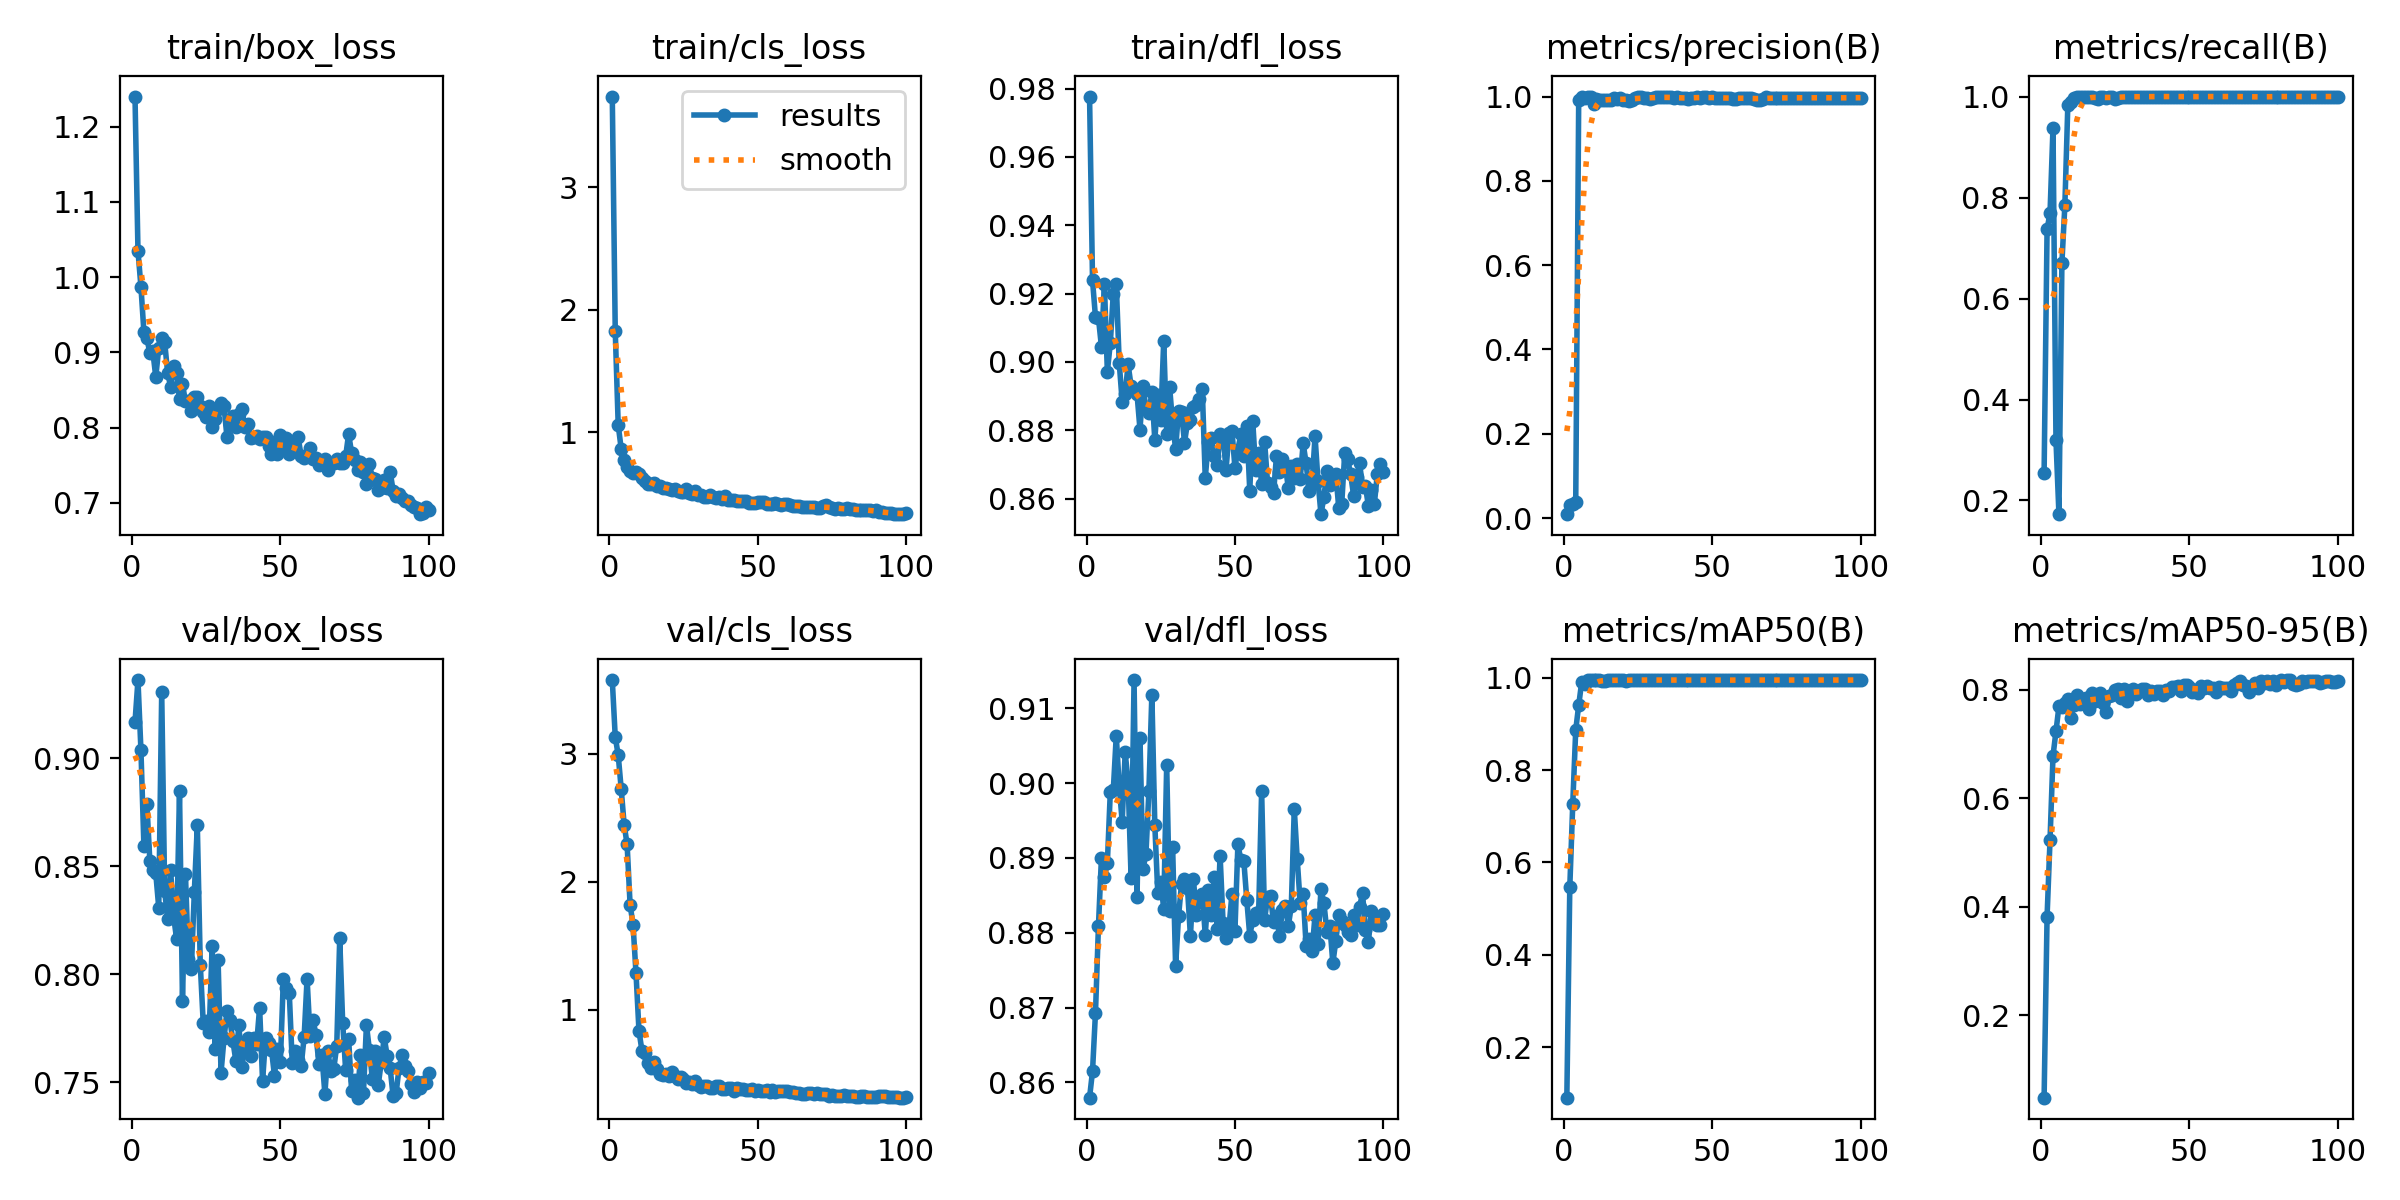

The table this chart was drawn from, first rows:
epoch, time, train/box_loss, train/cls_loss, train/dfl_loss, metrics/precision(B), metrics/recall(B), metrics/mAP50(B), metrics/mAP50-95(B), val/box_loss, val/cls_loss, val/dfl_loss, lr/pg0, lr/pg1, lr/pg2
1, 4.279, 1.24, 3.739, 0.9777, 0.00927, 0.2544, 0.09082, 0.04799, 0.9169, 3.574, 0.858, 0.0001429, 0.0001429, 0.0001429
2, 7.065, 1.035, 1.826, 0.9239, 0.02991, 0.7368, 0.5464, 0.3817, 0.9363, 3.13, 0.8615, 0.0002971, 0.0002971, 0.0002971
3, 9.718, 0.9873, 1.057, 0.9131, 0.03255, 0.7697, 0.7275, 0.5238, 0.9038, 2.988, 0.8693, 0.0004482, 0.0004482, 0.0004482
4, 12.45, 0.9271, 0.8656, 0.9128, 0.03878, 0.9386, 0.8869, 0.6784, 0.8595, 2.726, 0.8809, 0.0005962, 0.0005962, 0.0005962
5, 15.18, 0.9191, 0.7717, 0.9045, 0.9924, 0.3194, 0.9405, 0.7231, 0.8791, 2.444, 0.89, 0.0007411, 0.0007411, 0.0007411
6, 17.9, 0.8991, 0.7194, 0.9227, 1, 0.1729, 0.9902, 0.7695, 0.8526, 2.291, 0.8874, 0.0008829, 0.0008829, 0.0008829
7, 20.67, 0.9014, 0.6815, 0.8972, 0.9974, 0.6708, 0.9865, 0.7682, 0.8484, 1.821, 0.8893, 0.001022, 0.001022, 0.001022
8, 23.36, 0.8673, 0.6677, 0.9055, 1, 0.785, 0.9948, 0.7759, 0.8468, 1.664, 0.8989, 0.001157, 0.001157, 0.001157
9, 26.08, 0.9054, 0.672, 0.92, 0.9997, 0.9839, 0.995, 0.7831, 0.831, 1.284, 0.899, 0.00129, 0.00129, 0.00129
10, 28.76, 0.9195, 0.6609, 0.923, 0.9834, 0.989, 0.9949, 0.7473, 0.9306, 0.834, 0.9063, 0.001302, 0.001302, 0.001302
11, 31.53, 0.9137, 0.6228, 0.8998, 0.9947, 0.9974, 0.9949, 0.771, 0.8387, 0.6796, 0.8996, 0.001288, 0.001288, 0.001288
12, 34.25, 0.8727, 0.5999, 0.8883, 0.992, 1, 0.9945, 0.7898, 0.8257, 0.6593, 0.8949, 0.001273, 0.001273, 0.001273
13, 36.99, 0.8545, 0.5792, 0.8908, 0.9913, 0.9996, 0.9936, 0.773, 0.8481, 0.5832, 0.9041, 0.001259, 0.001259, 0.001259
14, 39.65, 0.8819, 0.5792, 0.8992, 0.9912, 0.9995, 0.9929, 0.7839, 0.827, 0.5432, 0.9002, 0.001245, 0.001245, 0.001245
15, 42.35, 0.873, 0.5845, 0.893, 0.9922, 1, 0.9947, 0.7844, 0.8166, 0.5923, 0.8874, 0.001231, 0.001231, 0.001231
16, 45.03, 0.8376, 0.5631, 0.8922, 0.9917, 0.9998, 0.9943, 0.7643, 0.8849, 0.5363, 0.9138, 0.001217, 0.001217, 0.001217
17, 47.7, 0.8578, 0.5591, 0.8906, 0.9954, 1, 0.9947, 0.7949, 0.7877, 0.5003, 0.8848, 0.001203, 0.001203, 0.001203
18, 50.31, 0.8349, 0.5434, 0.8802, 0.9948, 0.9971, 0.9948, 0.7793, 0.8464, 0.4889, 0.906, 0.001189, 0.001189, 0.001189
19, 52.57, 0.8357, 0.5449, 0.8928, 0.9962, 0.9956, 0.995, 0.7898, 0.8069, 0.5006, 0.8885, 0.001174, 0.001174, 0.001174
20, 54.93, 0.822, 0.5401, 0.8865, 0.9925, 1, 0.9949, 0.7935, 0.8027, 0.4784, 0.8905, 0.00116, 0.00116, 0.00116
21, 57.23, 0.8401, 0.5252, 0.8849, 0.9913, 0.999, 0.9936, 0.7756, 0.8384, 0.5112, 0.8989, 0.001146, 0.001146, 0.001146
22, 59.48, 0.8408, 0.5336, 0.8913, 0.99, 0.9978, 0.9949, 0.7597, 0.869, 0.4825, 0.9118, 0.001132, 0.001132, 0.001132
23, 62.05, 0.8294, 0.5173, 0.8771, 0.992, 0.9982, 0.995, 0.7891, 0.8046, 0.4612, 0.8943, 0.001118, 0.001118, 0.001118
24, 64.74, 0.8207, 0.5153, 0.8902, 0.9975, 0.9987, 0.995, 0.7911, 0.7774, 0.4728, 0.8853, 0.001104, 0.001104, 0.001104
25, 67.34, 0.8146, 0.5093, 0.8831, 0.9983, 0.9956, 0.995, 0.8003, 0.7784, 0.4587, 0.8867, 0.001089, 0.001089, 0.001089
26, 70, 0.8281, 0.5324, 0.9062, 0.9983, 0.9978, 0.995, 0.8014, 0.7733, 0.4289, 0.8832, 0.001075, 0.001075, 0.001075
27, 72.61, 0.8005, 0.4999, 0.8788, 0.9961, 1, 0.995, 0.7851, 0.8133, 0.4388, 0.9024, 0.001061, 0.001061, 0.001061
28, 75.34, 0.8119, 0.4982, 0.8925, 0.9962, 1, 0.9949, 0.801, 0.7655, 0.4181, 0.883, 0.001047, 0.001047, 0.001047
29, 77.97, 0.8247, 0.5202, 0.8819, 0.9953, 1, 0.995, 0.7795, 0.8068, 0.4397, 0.8915, 0.001033, 0.001033, 0.001033
30, 80.52, 0.8322, 0.4896, 0.8746, 0.997, 1, 0.995, 0.7972, 0.7546, 0.4098, 0.8755, 0.001019, 0.001019, 0.001019
31, 83.22, 0.8282, 0.4896, 0.8856, 0.9985, 1, 0.995, 0.8012, 0.7704, 0.3998, 0.8822, 0.001005, 0.001005, 0.001005
32, 85.95, 0.7871, 0.4697, 0.8853, 0.9985, 1, 0.995, 0.7926, 0.7829, 0.404, 0.8866, 0.0009904, 0.0009904, 0.0009904
33, 88.61, 0.8048, 0.4715, 0.8764, 0.9983, 0.9991, 0.995, 0.7977, 0.7789, 0.4026, 0.8872, 0.0009763, 0.0009763, 0.0009763
34, 91.26, 0.8158, 0.4845, 0.8822, 0.9993, 0.9986, 0.995, 0.8005, 0.7691, 0.3877, 0.886, 0.0009621, 0.0009621, 0.0009621
35, 93.88, 0.8009, 0.4679, 0.8831, 0.9987, 1, 0.995, 0.8016, 0.7599, 0.3917, 0.8795, 0.000948, 0.000948, 0.000948
36, 96.54, 0.8186, 0.463, 0.8869, 0.999, 1, 0.995, 0.7908, 0.7767, 0.4033, 0.8872, 0.0009339, 0.0009339, 0.0009339
37, 99.17, 0.8244, 0.4746, 0.8874, 0.9971, 1, 0.995, 0.7968, 0.7573, 0.4063, 0.8823, 0.0009197, 0.0009197, 0.0009197
38, 101.9, 0.8005, 0.4565, 0.8891, 0.9978, 1, 0.995, 0.7925, 0.7655, 0.3802, 0.8842, 0.0009056, 0.0009056, 0.0009056
39, 104.5, 0.8045, 0.4812, 0.8919, 0.9954, 1, 0.995, 0.7984, 0.7708, 0.38, 0.8852, 0.0008914, 0.0008914, 0.0008914
40, 107.2, 0.7866, 0.4486, 0.8659, 0.9966, 1, 0.995, 0.7984, 0.7623, 0.3855, 0.8797, 0.0008773, 0.0008773, 0.0008773
41, 109.9, 0.788, 0.4493, 0.8765, 0.9961, 1, 0.9949, 0.791, 0.7705, 0.3886, 0.8857, 0.0008631, 0.0008631, 0.0008631
42, 112.6, 0.7883, 0.4453, 0.8777, 0.9947, 1, 0.995, 0.8, 0.7678, 0.3664, 0.8823, 0.000849, 0.000849, 0.000849
43, 115.3, 0.7851, 0.4359, 0.8724, 0.9965, 1, 0.9949, 0.7982, 0.7847, 0.3883, 0.8874, 0.0008348, 0.0008348, 0.0008348
44, 118, 0.7869, 0.4369, 0.8698, 0.9973, 1, 0.9945, 0.8045, 0.7505, 0.3791, 0.8805, 0.0008207, 0.0008207, 0.0008207
45, 120.7, 0.7873, 0.4378, 0.879, 0.9991, 1, 0.995, 0.8056, 0.7707, 0.3813, 0.8903, 0.0008065, 0.0008065, 0.0008065
46, 123.4, 0.7759, 0.4372, 0.8784, 0.9977, 0.9995, 0.995, 0.8062, 0.7682, 0.3755, 0.8814, 0.0007924, 0.0007924, 0.0007924
47, 126, 0.7651, 0.4248, 0.8685, 0.9986, 1, 0.995, 0.7978, 0.7652, 0.3707, 0.8794, 0.0007782, 0.0007782, 0.0007782
48, 128.7, 0.7807, 0.4252, 0.879, 0.9988, 1, 0.995, 0.8091, 0.7532, 0.3791, 0.8807, 0.0007641, 0.0007641, 0.0007641
49, 131.3, 0.7649, 0.4237, 0.8799, 0.9964, 1, 0.995, 0.8086, 0.7654, 0.3641, 0.8852, 0.0007499, 0.0007499, 0.0007499
50, 133.9, 0.7897, 0.4307, 0.869, 0.9991, 1, 0.995, 0.8057, 0.7597, 0.3752, 0.8802, 0.0007358, 0.0007358, 0.0007358
51, 136.7, 0.776, 0.4284, 0.8743, 0.9965, 0.9999, 0.995, 0.7965, 0.7977, 0.3687, 0.8918, 0.0007216, 0.0007216, 0.0007216
52, 139, 0.7857, 0.4281, 0.8788, 0.997, 0.9996, 0.995, 0.7989, 0.7936, 0.3667, 0.8897, 0.0007075, 0.0007075, 0.0007075
53, 141.3, 0.7653, 0.4099, 0.8724, 0.9971, 0.9991, 0.9949, 0.7932, 0.7913, 0.3744, 0.8896, 0.0006934, 0.0006934, 0.0006934
54, 143.5, 0.7755, 0.4109, 0.8814, 0.9972, 1, 0.9949, 0.8062, 0.759, 0.3607, 0.8844, 0.0006792, 0.0006792, 0.0006792
55, 145.8, 0.7701, 0.4152, 0.8623, 0.9967, 1, 0.995, 0.8033, 0.7646, 0.3698, 0.8796, 0.0006651, 0.0006651, 0.0006651
56, 148.2, 0.7873, 0.4246, 0.8827, 0.9959, 1, 0.9947, 0.8064, 0.7602, 0.3594, 0.8817, 0.0006509, 0.0006509, 0.0006509
57, 150.9, 0.7617, 0.4103, 0.8682, 0.9952, 1, 0.9947, 0.8039, 0.7577, 0.3632, 0.8827, 0.0006368, 0.0006368, 0.0006368
58, 153.6, 0.7602, 0.406, 0.8734, 0.9945, 1, 0.9949, 0.8026, 0.7709, 0.3678, 0.8828, 0.0006226, 0.0006226, 0.0006226
59, 156.2, 0.7637, 0.4139, 0.8641, 0.9959, 1, 0.9947, 0.7951, 0.7981, 0.3654, 0.899, 0.0006085, 0.0006085, 0.0006085
60, 158.8, 0.7724, 0.4098, 0.8766, 0.997, 1, 0.995, 0.8054, 0.7715, 0.3629, 0.8817, 0.0005943, 0.0005943, 0.0005943
... 40 more rows
